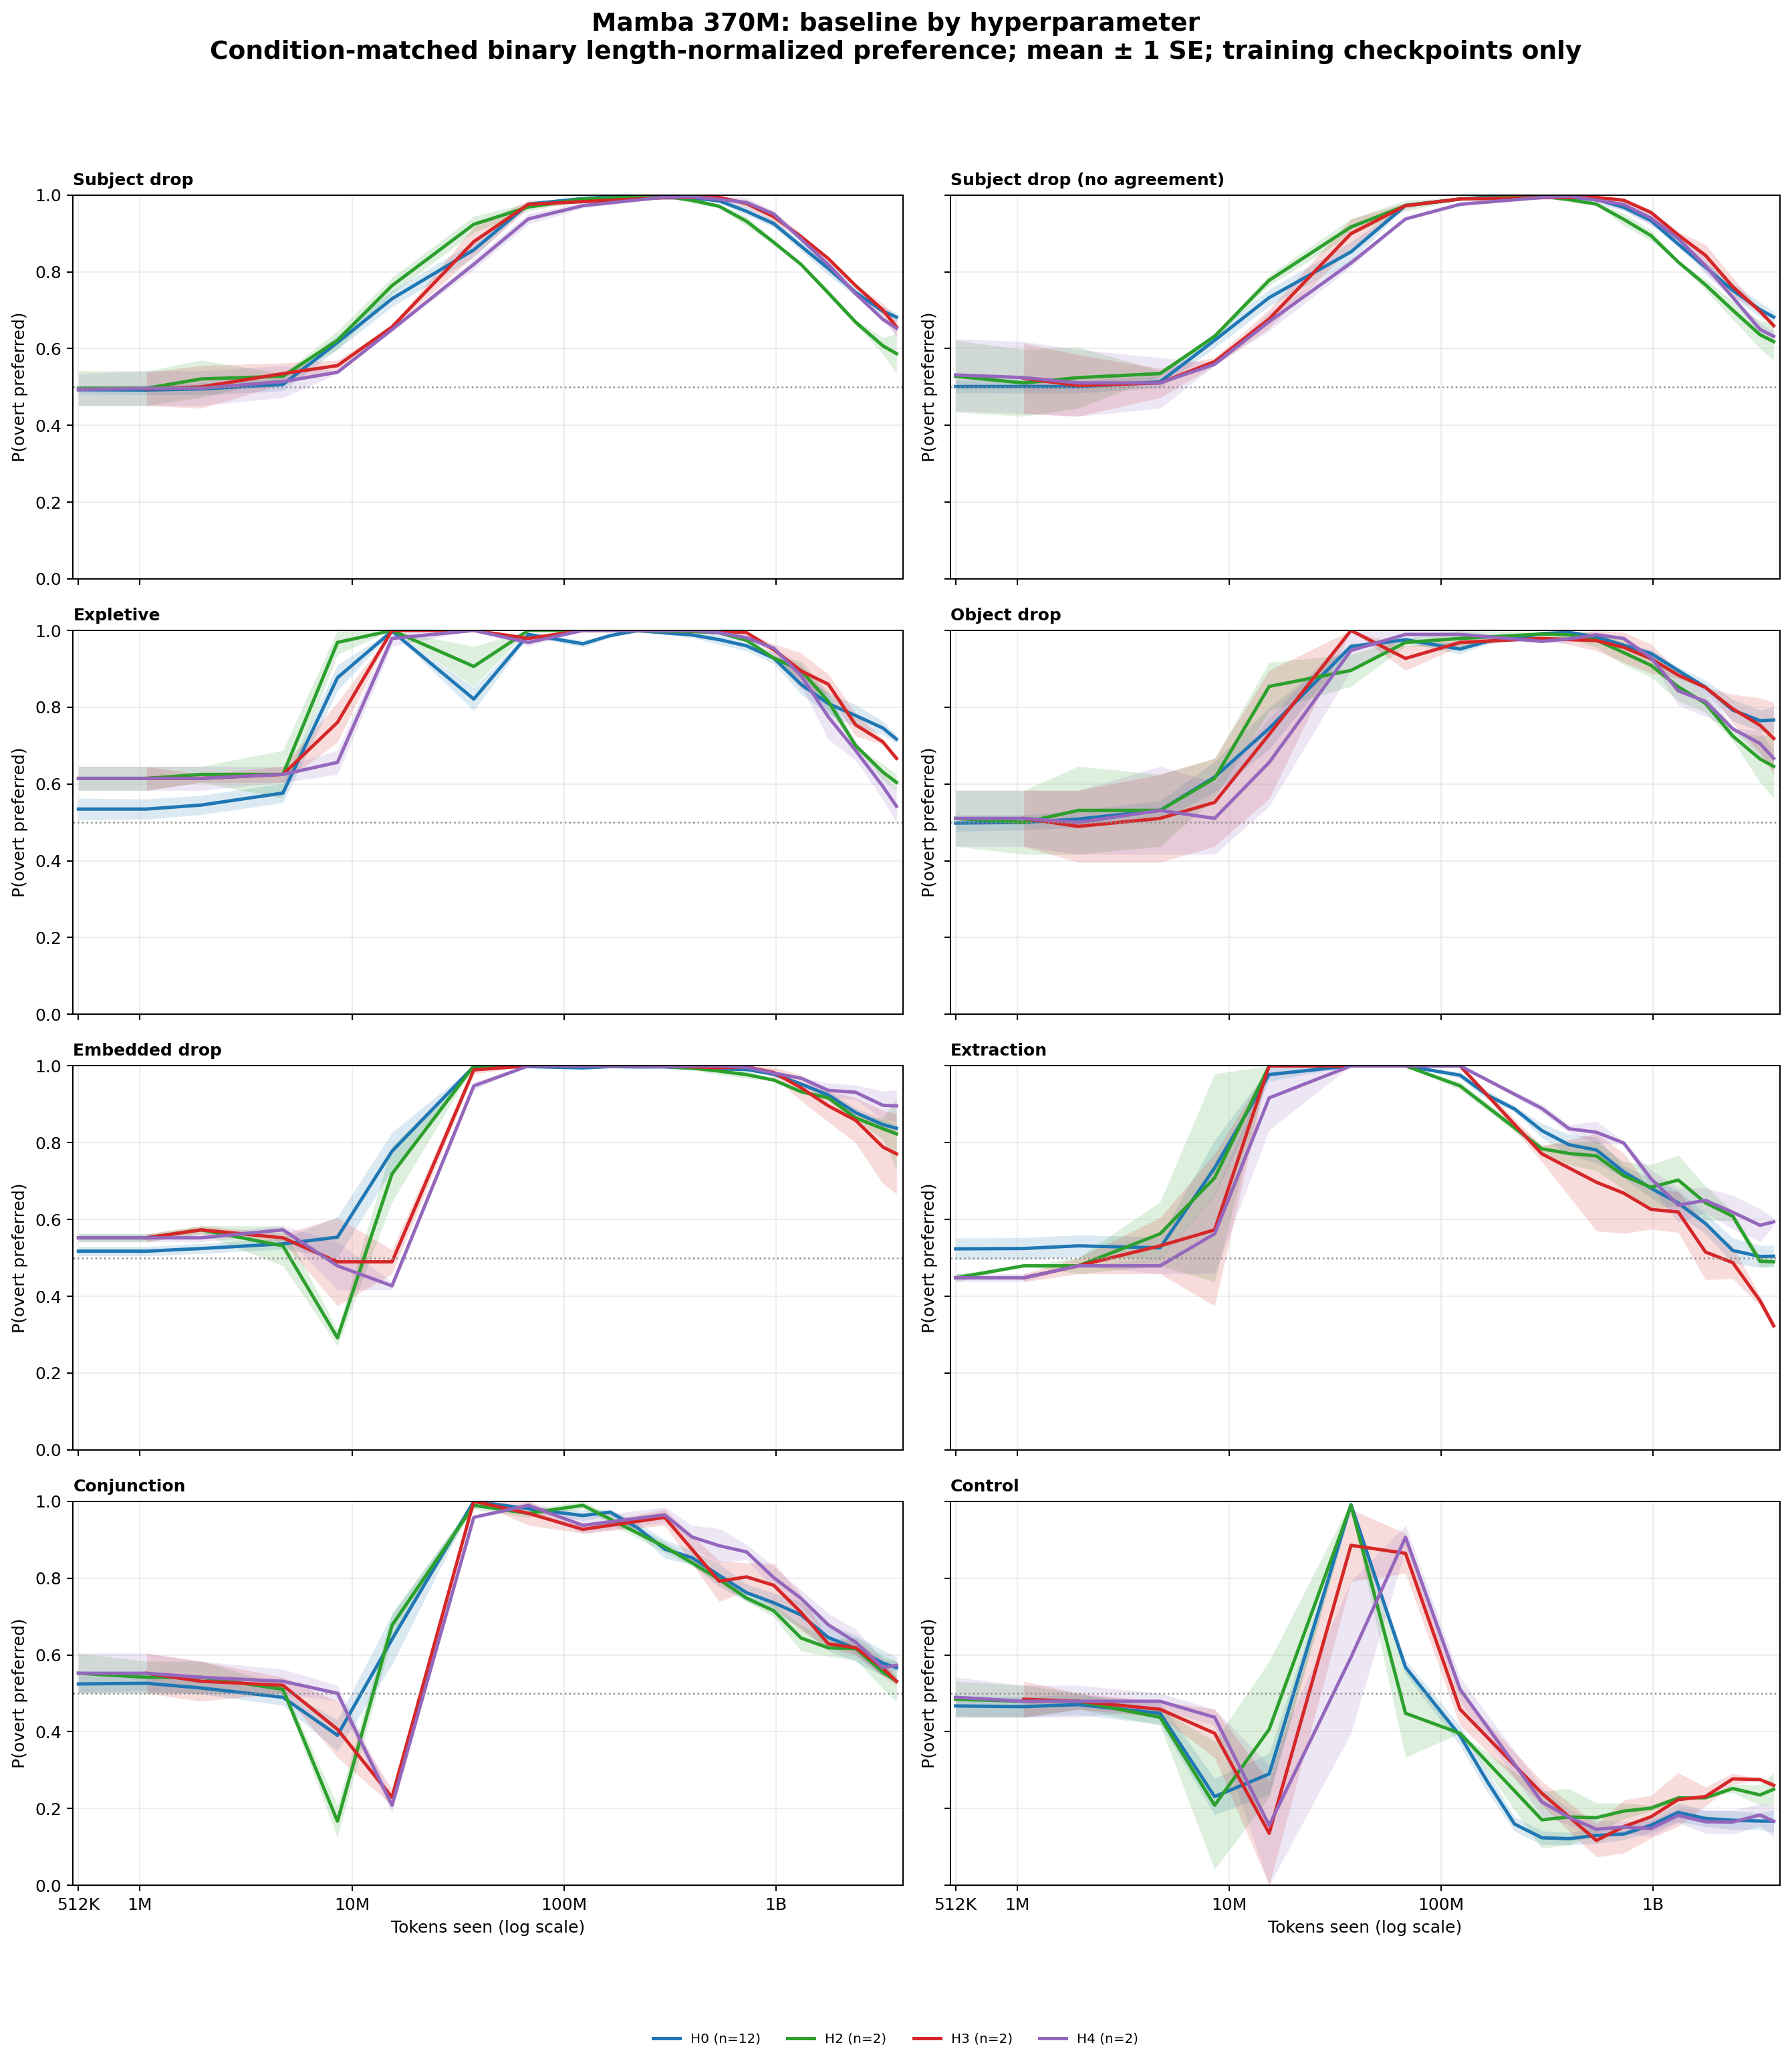

Source data for this figure (header and first rows):
architecture, hp_rank, category, cell_id, bin_center, preference
mamba_370m, 0, conjunction, mamba_370m-en-baseline-h0-s137, 512000, 0.5
mamba_370m, 0, conjunction, mamba_370m-en-baseline-h0-s137, 1073902, 0.5
mamba_370m, 0, conjunction, mamba_370m-en-baseline-h0-s137, 1942319, 0.4792
mamba_370m, 0, conjunction, mamba_370m-en-baseline-h0-s137, 4724485, 0.5
mamba_370m, 0, conjunction, mamba_370m-en-baseline-h0-s137, 8544966, 0.2708
mamba_370m, 0, conjunction, mamba_370m-en-baseline-h0-s137, 15454900, 0.2708
mamba_370m, 0, conjunction, mamba_370m-en-baseline-h0-s137, 37592395, 1.0
mamba_370m, 0, conjunction, mamba_370m-en-baseline-h0-s137, 67991694, 1.0
mamba_370m, 0, conjunction, mamba_370m-en-baseline-h0-s137, 122973556, 0.9792
mamba_370m, 0, conjunction, mamba_370m-en-baseline-h0-s137, 299120055, 0.9242
mamba_370m, 0, conjunction, mamba_370m-en-baseline-h0-s137, 402275391, 0.8447
mamba_370m, 0, conjunction, mamba_370m-en-baseline-h0-s137, 541005150, 0.8208
mamba_370m, 0, conjunction, mamba_370m-en-baseline-h0-s137, 727577622, 0.7841
mamba_370m, 0, conjunction, mamba_370m-en-baseline-h0-s137, 978491971, 0.7235
mamba_370m, 0, conjunction, mamba_370m-en-baseline-h0-s137, 1315937309, 0.6477
mamba_370m, 0, conjunction, mamba_370m-en-baseline-h0-s137, 1769754942, 0.5755
mamba_370m, 0, conjunction, mamba_370m-en-baseline-h0-s137, 2380077327, 0.6125
mamba_370m, 0, conjunction, mamba_370m-en-baseline-h0-s137, 3200877110, 0.5476
mamba_370m, 0, conjunction, mamba_370m-en-baseline-h0-s137, 3712000000, 0.5625
mamba_370m, 0, conjunction, mamba_370m-en-baseline-h0-s1415936399, 512000, 0.4167
mamba_370m, 0, conjunction, mamba_370m-en-baseline-h0-s1415936399, 1073902, 0.4167
mamba_370m, 0, conjunction, mamba_370m-en-baseline-h0-s1415936399, 1942319, 0.4375
mamba_370m, 0, conjunction, mamba_370m-en-baseline-h0-s1415936399, 4724485, 0.4583
mamba_370m, 0, conjunction, mamba_370m-en-baseline-h0-s1415936399, 8544966, 0.4167
mamba_370m, 0, conjunction, mamba_370m-en-baseline-h0-s1415936399, 15454900, 0.9167
mamba_370m, 0, conjunction, mamba_370m-en-baseline-h0-s1415936399, 37592395, 1.0
mamba_370m, 0, conjunction, mamba_370m-en-baseline-h0-s1415936399, 67991694, 0.9792
mamba_370m, 0, conjunction, mamba_370m-en-baseline-h0-s1415936399, 122973556, 0.9514
mamba_370m, 0, conjunction, mamba_370m-en-baseline-h0-s1415936399, 165382543, 0.9818
mamba_370m, 0, conjunction, mamba_370m-en-baseline-h0-s1415936399, 222416805, 0.8866
mamba_370m, 0, conjunction, mamba_370m-en-baseline-h0-s1568568120, 512000, 0.5833
mamba_370m, 0, conjunction, mamba_370m-en-baseline-h0-s1568568120, 1073902, 0.5833
mamba_370m, 0, conjunction, mamba_370m-en-baseline-h0-s1568568120, 1942319, 0.5417
mamba_370m, 0, conjunction, mamba_370m-en-baseline-h0-s1568568120, 4724485, 0.4583
mamba_370m, 0, conjunction, mamba_370m-en-baseline-h0-s1568568120, 8544966, 0.2292
mamba_370m, 0, conjunction, mamba_370m-en-baseline-h0-s1568568120, 15454900, 0.4583
mamba_370m, 0, conjunction, mamba_370m-en-baseline-h0-s1568568120, 37592395, 1.0
mamba_370m, 0, conjunction, mamba_370m-en-baseline-h0-s1568568120, 67991694, 0.9792
mamba_370m, 0, conjunction, mamba_370m-en-baseline-h0-s1568568120, 122973556, 0.9375
mamba_370m, 0, conjunction, mamba_370m-en-baseline-h0-s1568568120, 299120055, 0.8087
mamba_370m, 0, conjunction, mamba_370m-en-baseline-h0-s1568568120, 402275391, 0.8333
mamba_370m, 0, conjunction, mamba_370m-en-baseline-h0-s1568568120, 541005150, 0.8396
mamba_370m, 0, conjunction, mamba_370m-en-baseline-h0-s1568568120, 727577622, 0.733
mamba_370m, 0, conjunction, mamba_370m-en-baseline-h0-s1568568120, 978491971, 0.7064
mamba_370m, 0, conjunction, mamba_370m-en-baseline-h0-s1568568120, 1315937309, 0.6288
mamba_370m, 0, conjunction, mamba_370m-en-baseline-h0-s1568568120, 1769754942, 0.599
mamba_370m, 0, conjunction, mamba_370m-en-baseline-h0-s1568568120, 2380077327, 0.6208
mamba_370m, 0, conjunction, mamba_370m-en-baseline-h0-s1568568120, 3200877110, 0.6131
mamba_370m, 0, conjunction, mamba_370m-en-baseline-h0-s1568568120, 3712000000, 0.625
mamba_370m, 0, conjunction, mamba_370m-en-baseline-h0-s1595274352, 512000, 0.6042
mamba_370m, 0, conjunction, mamba_370m-en-baseline-h0-s1595274352, 1073902, 0.6042
mamba_370m, 0, conjunction, mamba_370m-en-baseline-h0-s1595274352, 1942319, 0.5417
mamba_370m, 0, conjunction, mamba_370m-en-baseline-h0-s1595274352, 4724485, 0.5625
mamba_370m, 0, conjunction, mamba_370m-en-baseline-h0-s1595274352, 8544966, 0.3125
mamba_370m, 0, conjunction, mamba_370m-en-baseline-h0-s1595274352, 15454900, 0.5208
mamba_370m, 0, conjunction, mamba_370m-en-baseline-h0-s1595274352, 37592395, 1.0
mamba_370m, 0, conjunction, mamba_370m-en-baseline-h0-s1595274352, 67991694, 0.9583
mamba_370m, 0, conjunction, mamba_370m-en-baseline-h0-s1595274352, 122973556, 0.9931
mamba_370m, 0, conjunction, mamba_370m-en-baseline-h0-s1595274352, 165382543, 0.9479
mamba_370m, 0, conjunction, mamba_370m-en-baseline-h0-s1595274352, 222416805, 0.9329
... 2,220 more rows
